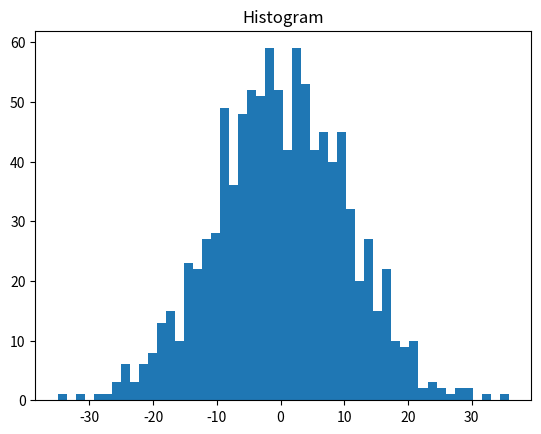

This chart was generated by the following Python code:
import random
import matplotlib.pyplot as plt

data = []

for i in range(1000):
    data.append(random.normalvariate(0, 10))

plt.title("Histogram")

plt.hist(data, bins=50)
plt.show()
